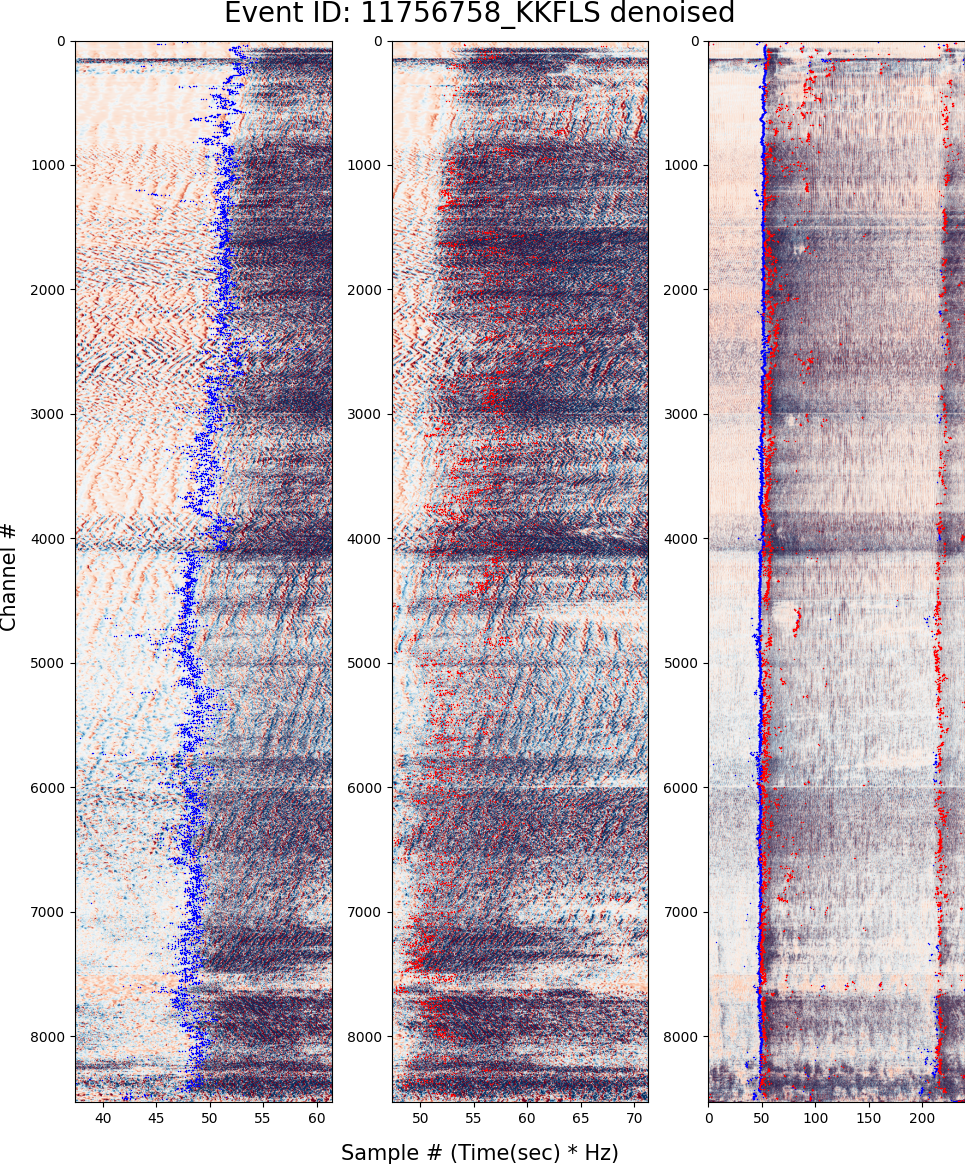

The file beside this chart, header and first rows:
p_pick_sec, s_pick_sec, denoised_channels
49.2, 73.56, 0.0
48.4, 68.44, 1.0
64.52, 77.2, 2.0
48.68, 74.36, 3.0
230.2, 74.28, 4.0
50.92, 73.36, 5.0
50.32, 74.08, 6.0
50.24, 73.36, 7.0
49.92, 73.76, 8.0
73.88, 73.88, 9.0
47.84, 73.88, 10.0
0.0, 0.0, 11.0
0.0, 0.0, 12.0
47.4, 0.0, 13.0
158.8, 0.0, 14.0
158.6, 0.0, 15.0
0.0, 0.0, 16.0
229.7, 231.7, 17.0
230.7, 231.6, 18.0
231.0, 231.8, 19.0
72.36, 230.8, 20.0
72.36, 86.64, 21.0
72.36, 0.0, 22.0
72.2, 0.0, 23.0
0.0, 0.0, 24.0
4.44, 4.76, 25.0
214.5, 0.0, 26.0
214.5, 0.0, 27.0
45.2, 0.0, 28.0
45.48, 0.0, 29.0
45.84, 54.12, 30.0
45.24, 222.4, 31.0
45.08, 222.8, 32.0
0.0, 223.0, 33.0
220.1, 0.0, 34.0
219.9, 0.0, 35.0
219.6, 0.0, 36.0
53.48, 0.0, 37.0
53.48, 54.16, 38.0
53.48, 54.12, 39.0
53.16, 222.8, 40.0
53.32, 223.0, 41.0
88.36, 223.3, 42.0
201.6, 222.9, 43.0
201.8, 223.0, 44.0
53.48, 222.9, 45.0
52.72, 67.36, 46.0
52.68, 66.92, 47.0
52.68, 67.12, 48.0
52.44, 223.1, 49.0
52.12, 88.88, 50.0
52.28, 88.16, 51.0
52.16, 215.4, 52.0
52.2, 215.2, 53.0
52.68, 215.4, 54.0
52.44, 215.2, 55.0
52.8, 215.2, 56.0
52.36, 215.2, 57.0
52.36, 86.88, 58.0
52.28, 87.08, 59.0
... 8,470 more rows
